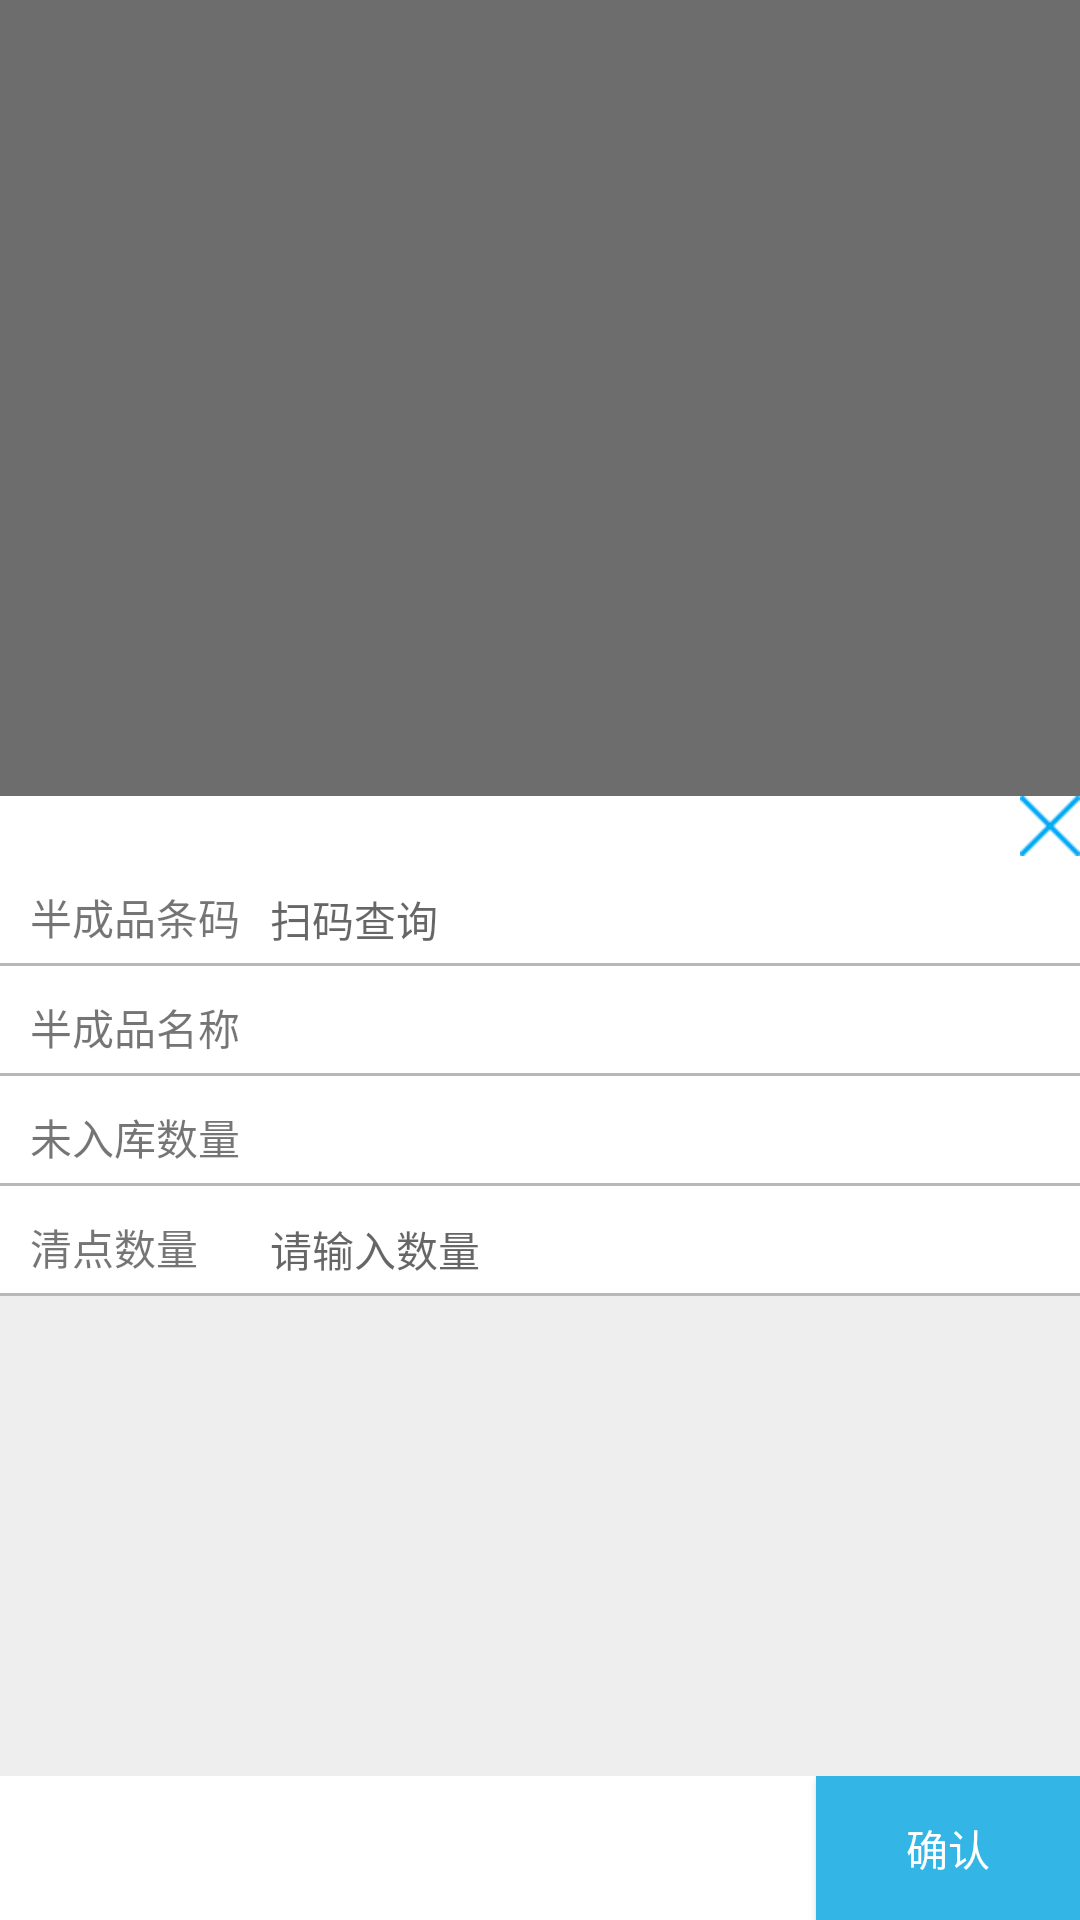

Reconstruct the res/layout file that produces this screen, plus the resources it refers to.
<!-- AndroidManifest.xml: application theme AppTheme -->
<!-- res/layout/popup_scan_bcp.xml -->
<?xml version="1.0" encoding="utf-8"?>
<RelativeLayout xmlns:android="http://schemas.android.com/apk/res/android"
    android:id="@+id/click_to_dismiss"
    android:layout_width="match_parent"
    android:layout_height="match_parent"
    android:background="@color/popup_bg">

    <LinearLayout
        android:id="@+id/popup_anima"
        android:layout_width="match_parent"
        android:layout_height="wrap_content"
        android:layout_alignParentBottom="true"
        android:layout_marginTop="100dp"
        android:background="@android:color/white"
        android:orientation="vertical">

        <RelativeLayout
            android:layout_width="match_parent"
            android:layout_height="wrap_content">

            <Button
                android:id="@+id/button_close"
                android:layout_width="20dp"
                android:layout_height="20dp"
                android:layout_alignParentEnd="true"
                android:background="@drawable/close" />
        </RelativeLayout>

        <LinearLayout
            android:layout_width="match_parent"
            android:layout_height="wrap_content"
            android:background="#eee"
            android:divider="@drawable/separator"
            android:orientation="vertical"
            android:showDividers="middle">

            <LinearLayout
                android:layout_width="match_parent"
                android:layout_height="match_parent"
                android:background="@android:color/white"
                android:orientation="horizontal"
                android:paddingBottom="5dp"
                android:paddingTop="10dp">

                <TextView
                    android:id="@+id/textView"
                    android:layout_width="90dp"
                    android:layout_height="wrap_content"
                    android:paddingStart="10dp"
                    android:text="半成品条码" />

                <EditText
                    android:id="@+id/editText_tm"
                    android:layout_width="wrap_content"
                    android:layout_height="wrap_content"
                    android:layout_weight="1"
                    android:background="@null"
                    android:ems="10"
                    android:hint="扫码查询"
                    android:imeActionLabel="完成"
                    android:imeOptions="actionDone"
                    android:inputType="text"
                    android:textSize="14sp" />
            </LinearLayout>

            <LinearLayout
                android:layout_width="match_parent"
                android:layout_height="match_parent"
                android:background="@android:color/white"
                android:orientation="horizontal"
                android:paddingBottom="5dp"
                android:paddingTop="10dp">

                <TextView
                    android:id="@+id/textView2"
                    android:layout_width="90dp"
                    android:layout_height="wrap_content"
                    android:paddingStart="10dp"
                    android:text="半成品名称" />

                <TextView
                    android:id="@+id/textView_name"
                    android:layout_width="wrap_content"
                    android:layout_height="wrap_content"
                    android:layout_weight="1" />
            </LinearLayout>

            <LinearLayout
                android:id="@+id/layout_cknum"
                android:layout_width="match_parent"
                android:layout_height="match_parent"
                android:background="@android:color/white"
                android:orientation="horizontal"
                android:paddingBottom="5dp"
                android:paddingTop="10dp">

                <TextView
                    android:id="@+id/textView14"
                    android:layout_width="90dp"
                    android:layout_height="wrap_content"
                    android:paddingStart="10dp"
                    android:text="未入库数量" />

                <TextView
                    android:id="@+id/textView_wrknum"
                    android:layout_width="wrap_content"
                    android:layout_height="wrap_content"
                    android:layout_weight="1" />

            </LinearLayout>

            <LinearLayout
                android:layout_width="match_parent"
                android:layout_height="match_parent"
                android:background="@android:color/white"
                android:orientation="horizontal"
                android:paddingBottom="5dp"
                android:paddingTop="10dp">

                <TextView
                    android:id="@+id/textView3"
                    android:layout_width="90dp"
                    android:layout_height="wrap_content"
                    android:paddingStart="10dp"
                    android:text="清点数量" />

                <EditText
                    android:id="@+id/editText_num"
                    android:layout_width="wrap_content"
                    android:layout_height="wrap_content"
                    android:layout_weight="2"
                    android:background="@null"
                    android:ems="1"
                    android:hint="请输入数量"
                    android:imeOptions="actionDone"
                    android:inputType="number|numberDecimal"
                    android:textSize="14sp" />

            </LinearLayout>

            
                
                
                
                
                
                

                
                    
                    
                    
                    
                    

                
                    
                    
                    
                    
            

            
                
                
                
                
                
                

                
                    
                    
                    
                    
                    

                
                    
                    
                    
                    

            

            <RelativeLayout
                android:layout_width="match_parent"
                android:layout_height="0dp"
                android:layout_marginTop="160dp"
                android:layout_weight="1"
                android:background="@android:color/white">

                <Button
                    android:id="@+id/button_commit"
                    android:layout_width="wrap_content"
                    android:layout_height="wrap_content"
                    android:layout_alignParentEnd="true"
                    android:background="@android:color/holo_blue_light"
                    android:text="确认"
                    android:textColor="@android:color/white" />

            </RelativeLayout>
        </LinearLayout>
    </LinearLayout>
</RelativeLayout>
<!-- resources referenced by this layout -->
<resources>
  <color name="popup_bg">#8f000000</color>
  <!-- drawable close: png bitmap (drawable-mdpi, 332 bytes) -->
  <!-- drawable separator (drawable) -->
  <?xml version="1.0" encoding="utf-8"?>
  
  <shape xmlns:android="http://schemas.android.com/apk/res/android">
      <size android:height="1dp" />
      <solid android:color="#90909090" />
  </shape>
  <style name="AppTheme" parent="Theme.AppCompat.Light.NoActionBar">
          
          <item name="colorPrimary">@color/colorPrimary</item>
          <item name="colorPrimaryDark">@color/colorPrimaryDark</item>
          <item name="colorAccent">@color/colorAccent</item>
          
          <item name="actionOverflowMenuStyle">@style/OverflowMenuStyle</item>
      </style>
  <color name="colorPrimary">#3F51B5</color>
  <color name="colorPrimaryDark">#303F9F</color>
  <color name="colorAccent">#40a9ff</color>
  <style name="OverflowMenuStyle" parent="@style/Widget.AppCompat.PopupMenu.Overflow">
          
          <item name="overlapAnchor">false</item>
          <item name="android:dropDownWidth">wrap_content</item>
          <item name="android:paddingRight">5dp</item>
          
          <item name="android:dropDownVerticalOffset">0dp</item>
          
          <item name="android:dropDownHorizontalOffset">0dp</item>
      </style>
</resources>
